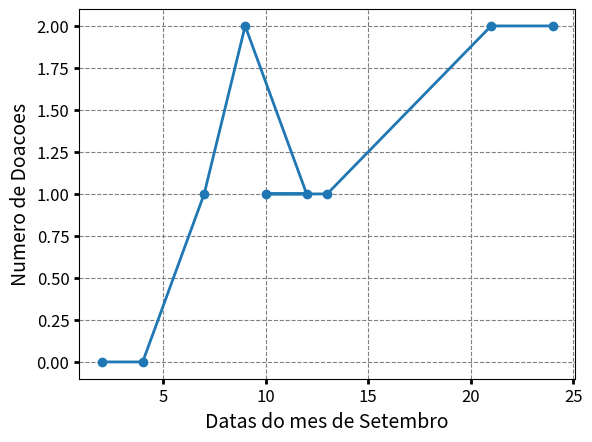

Source code (Python):
# -*- coding: utf-8 -*-
"""Grafico de doações no mês de Setembro.ipynb

Automatically generated by Colab.

Original file is located at
    https://colab.research.google.com/<link-removed>
"""

import matplotlib.pyplot as plt
import numpy as np

### Criar eixos e a figura
fig, ax = plt.subplots()
nomefig = 'graficosdoações.png'
xlab = 'Datas do mes de Setembro'
ylab = 'Numero de Doacoes'
fsize, lsize = 14, 12
## eixo x
Data = np.array ([2,4,7,9,12,10,13,21,24])
print(Data)
### eixo y
Doacoes = np.array([0,0,1,2,1,1,1,2,2])
## Plotar dados
ax.plot(Data, Doacoes, marker = 'o', lw = 2, ls= '-')
### configurar
ax.set_xlabel(xlab, fontsize = fsize)
ax.set_ylabel(ylab, fontsize = fsize)
ax.tick_params (labelsize = lsize, width = 2)
ax.grid(ls = '--', color = 'grey')
### Salvar
fig.savefig ( 'nome.png')
plt.show()

